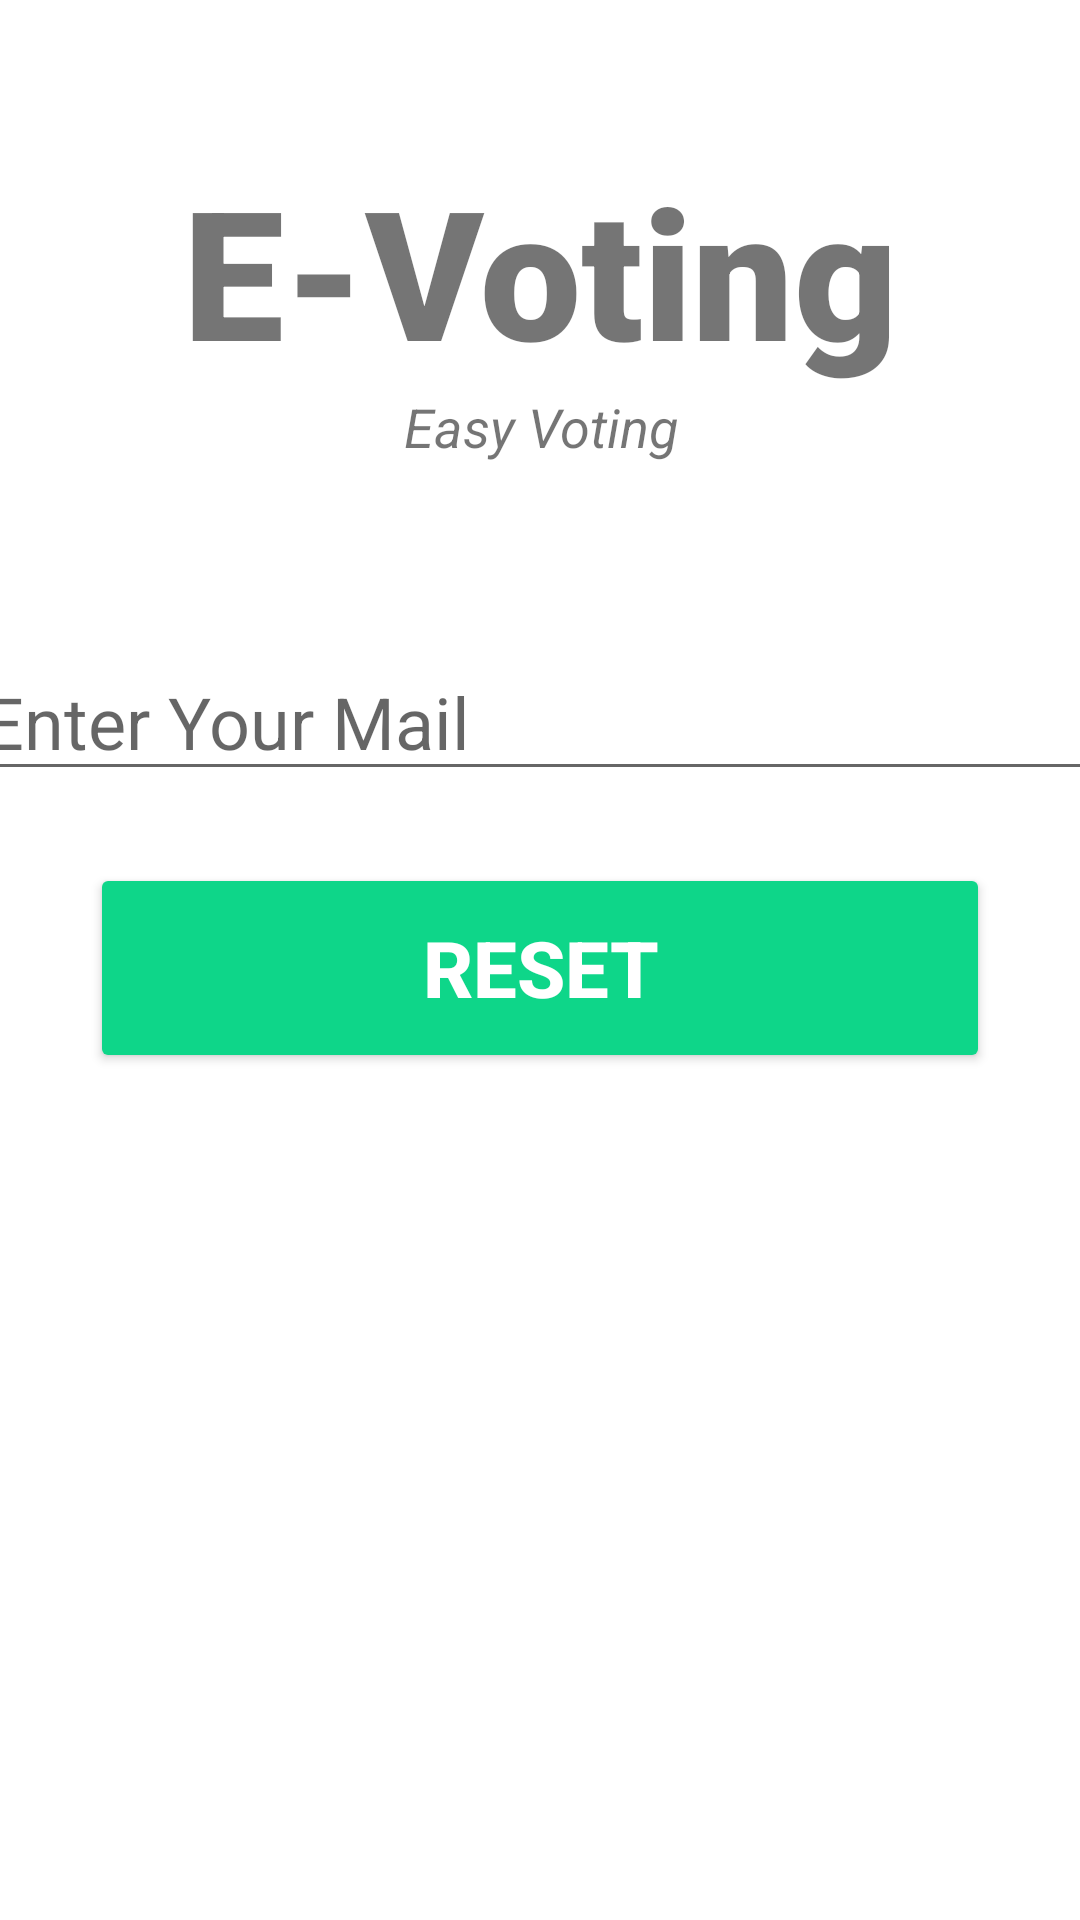

Layout XML and referenced resources for this Android screen:
<!-- AndroidManifest.xml: application theme Theme.EVotingSystem -->
<!-- res/layout/activity_reset_password.xml -->
<?xml version="1.0" encoding="utf-8"?>
<androidx.constraintlayout.widget.ConstraintLayout xmlns:android="http://schemas.android.com/apk/res/android"
    xmlns:app="http://schemas.android.com/apk/res-auto"
    xmlns:tools="http://schemas.android.com/tools"
    android:layout_width="match_parent"
    android:layout_height="match_parent"
    tools:context=".ResetPassword">

    <TextView
        android:id="@+id/banner"
        android:layout_width="match_parent"
        android:layout_height="wrap_content"
        android:text="E-Voting"
        android:textSize="60sp"
        android:textAlignment="center"
        android:textStyle="bold"
        android:fontFamily="sans-serif-black"
        android:layout_marginTop="50dp"
        app:layout_constraintLeft_toLeftOf="parent"
        app:layout_constraintRight_toRightOf="parent"
        app:layout_constraintTop_toTopOf="parent"
        android:gravity="center_horizontal" />
    <TextView
        android:id="@+id/bannerDescription"
        android:layout_width="wrap_content"
        android:layout_height="wrap_content"
        android:text="Easy Voting"
        android:textStyle="italic"
        android:textSize="18sp"
        android:textAlignment="center"
        app:layout_constraintTop_toBottomOf="@id/banner"
        app:layout_constraintRight_toRightOf="parent"
        app:layout_constraintLeft_toLeftOf="parent"
        android:gravity="center_horizontal" />
    <EditText
        android:layout_width="380dp"
        android:layout_height="wrap_content"
        android:id="@+id/resetMailadress"
        android:ems="10"
        android:inputType="textEmailAddress"
        android:textSize="24sp"
        android:hint="Enter Your Mail"
        app:layout_constraintLeft_toLeftOf="parent"
        app:layout_constraintRight_toRightOf="parent"
        android:layout_marginTop="60dp"
        app:layout_constraintTop_toBottomOf="@id/bannerDescription"
        />

    <Button
        android:id="@+id/resetButton"
        android:layout_width="300dp"
        android:layout_height="70dp"
        android:layout_marginTop="24dp"
        android:backgroundTint="#0ED689"
        android:text="Reset"
        android:textColor="@color/white"
        android:textSize="26sp"
        android:textStyle="bold"
        app:layout_constraintLeft_toLeftOf="parent"
        app:layout_constraintRight_toRightOf="parent"
        app:layout_constraintTop_toBottomOf="@+id/resetMailadress"
        />

    <ProgressBar
        android:id="@+id/progressBar"
        style="?android:attr/progressBarStyleLarge"
        android:layout_width="wrap_content"
        android:layout_height="wrap_content"
        android:layout_centerInParent="true"
        android:visibility="gone"
        tools:ignore="MissingConstraints"
        app:layout_constraintTop_toTopOf="parent"
        app:layout_constraintBottom_toBottomOf="parent"
        app:layout_constraintLeft_toLeftOf="parent"
        app:layout_constraintRight_toRightOf="parent"


        />


</androidx.constraintlayout.widget.ConstraintLayout>
<!-- resources referenced by this layout -->
<resources>
  <style name="Theme.EVotingSystem" parent="Theme.MaterialComponents.DayNight.NoActionBar">
          
          <item name="colorPrimary">@color/purple_500</item>
          <item name="colorPrimaryVariant">@color/purple_700</item>
          <item name="colorOnPrimary">@color/white</item>
          
          <item name="colorSecondary">@color/teal_200</item>
          <item name="colorSecondaryVariant">@color/teal_700</item>
          <item name="colorOnSecondary">@color/black</item>
          
          <item name="android:statusBarColor" tools:targetApi="l">?attr/colorPrimaryVariant</item>
          
      </style>
  <!-- not gathered from this repository: default colours our renderer supplied (Android Studio template values) -->
  <color name="purple_500">#FF6200EE</color>
  <color name="purple_700">#FF3700B3</color>
  <color name="teal_200">#FF03DAC5</color>
  <color name="teal_700">#FF018786</color>
  <color name="black">#FF000000</color>
  <color name="white">#FFFFFFFF</color>
</resources>
